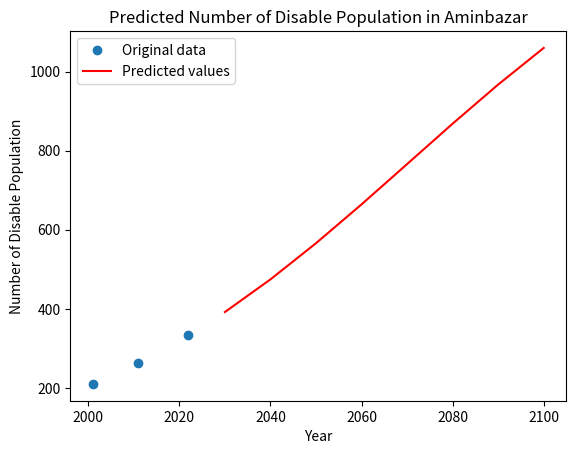

This chart was generated by the following Python code:
import numpy as np
from scipy.optimize import curve_fit
import matplotlib.pyplot as plt
import pandas as pd
import math

# Define the logistic function
def logistic_func(x, K, r, x0):
    prediction_result = K / (1 + np.exp(-r * (x - x0)))
    return prediction_result

# Define the initial parameters
xdata = np.array([2001, 2011, 2022])

ydata = np.array([210,	263,	333])

# Calculate the mean and standard deviation of the population data
pop_mean = np.mean(ydata)
pop_std = np.std(ydata)

# Estimate K and r from the mean and standard deviation
#Carring Capacity
K = (2*ydata[0]*ydata[1]*ydata[2] - ydata[1]*ydata[1]*(ydata[0] + ydata[2]) )/(ydata[0]*ydata[2] - ydata[1]*ydata[1])
print("Carring Capacity : ",K)
P_0 = ydata[0]
P_1 = ydata[1]
P_s = K
t_1 = 10
#Rate
r = (2.3 * math.log10((P_0 * (P_s - P_1))/(P_1 * (P_s - P_0))))/t_1
# r = 4 * pop_std / pop_mean
# Find the year with the maximum population growth rate
# x0 = [np.argmax(np.diff(ydata))]
x0 = 2022
# Set the initial parameter values
p0 = [K, r, x0]


# Fit the logistic function to the data
popt, pcov = curve_fit(logistic_func, xdata, ydata, p0)

# Use the fitted model to predict the population for future years
years = np.array([2030, 2040, 2050, 2060,2070,2080,2090,2100])
population_pred = logistic_func(years, *popt)

# Create a DataFrame with the predicted population data
data = {'Year': years, 'Population': population_pred}
df = pd.DataFrame(data)

# Save the DataFrame as a CSV file
df.to_csv('Number_of Disable_Population_aminbazar.csv', index=False)

# Plot the original data and the predicted values
plt.plot(xdata, ydata, 'o', label='Original data')
plt.plot(years, population_pred, 'r-', label='Predicted values')
plt.xlabel('Year')
plt.ylabel('Number of Disable Population')
plt.title('Predicted Number of Disable Population in Aminbazar')
plt.legend()
plt.show()